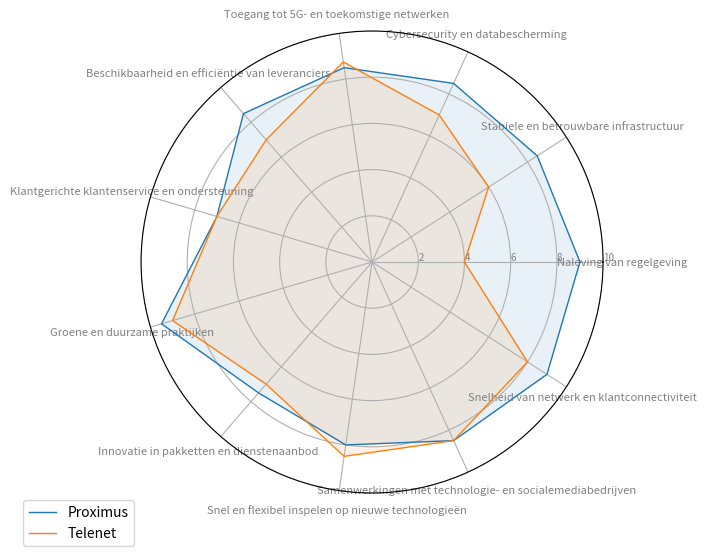

Python code for this plot:
import matplotlib.pyplot as plt
import pandas as pd
from math import pi

df = pd.DataFrame({
    'group': ['Proximus', 'Telenet'],
    'Naleving van regelgeving':                                         [9, 4],
    'Stabiele en betrouwbare infrastructuur':                           [8.5, 6],
    'Cybersecurity en databescherming':                                 [8.5, 7],
    'Toegang tot 5G- en toekomstige netwerken':                         [8.5, 8.75],
    'Beschikbaarheid en efficiëntie van leveranciers':                  [8.5, 7],
    'Klantgerichte klantenservice en ondersteuning':                    [7, 7],
    'Groene en duurzame praktijken':                                    [9.5, 9],
    'Innovatie in pakketten en dienstenaanbod':                         [7.5, 7],
    'Snel en flexibel inspelen op nieuwe technologieën':                [8, 8.5],
    'Samenwerkingen met technologie- en socialemediabedrijven':         [8.5, 8.5],
    'Snelheid van netwerk en klantconnectiviteit':                      [9, 8],
})

categories = list(df)[1:]
N = len(categories)

angles = [n / float(N) * 2 * pi for n in range(N)]
angles += angles[:1]

fig, ax = plt.subplots(figsize=(6, 6), subplot_kw=dict(polar=True))

plt.xticks(angles[:-1], categories, color='grey', size=8)

ax.set_rlabel_position(0)
plt.yticks([2, 4, 6, 8, 10], ["2", "4", "6", "8", "10"], color="grey", size=7)
plt.ylim(0, 10)  # Corrected the ylim to match the maximum data value

# Plot each group on the radar chart
for i in range(len(df)):
    values = df.loc[i].drop('group').values.flatten().tolist()
    values += values[:1]
    
    ax.plot(angles, values, linewidth=1, linestyle='solid', label=df['group'][i])
    ax.fill(angles, values, alpha=0.1)

plt.legend(loc='upper right', bbox_to_anchor=(0, 0))

plt.savefig('radar_chart.png', dpi=300, bbox_inches='tight')
